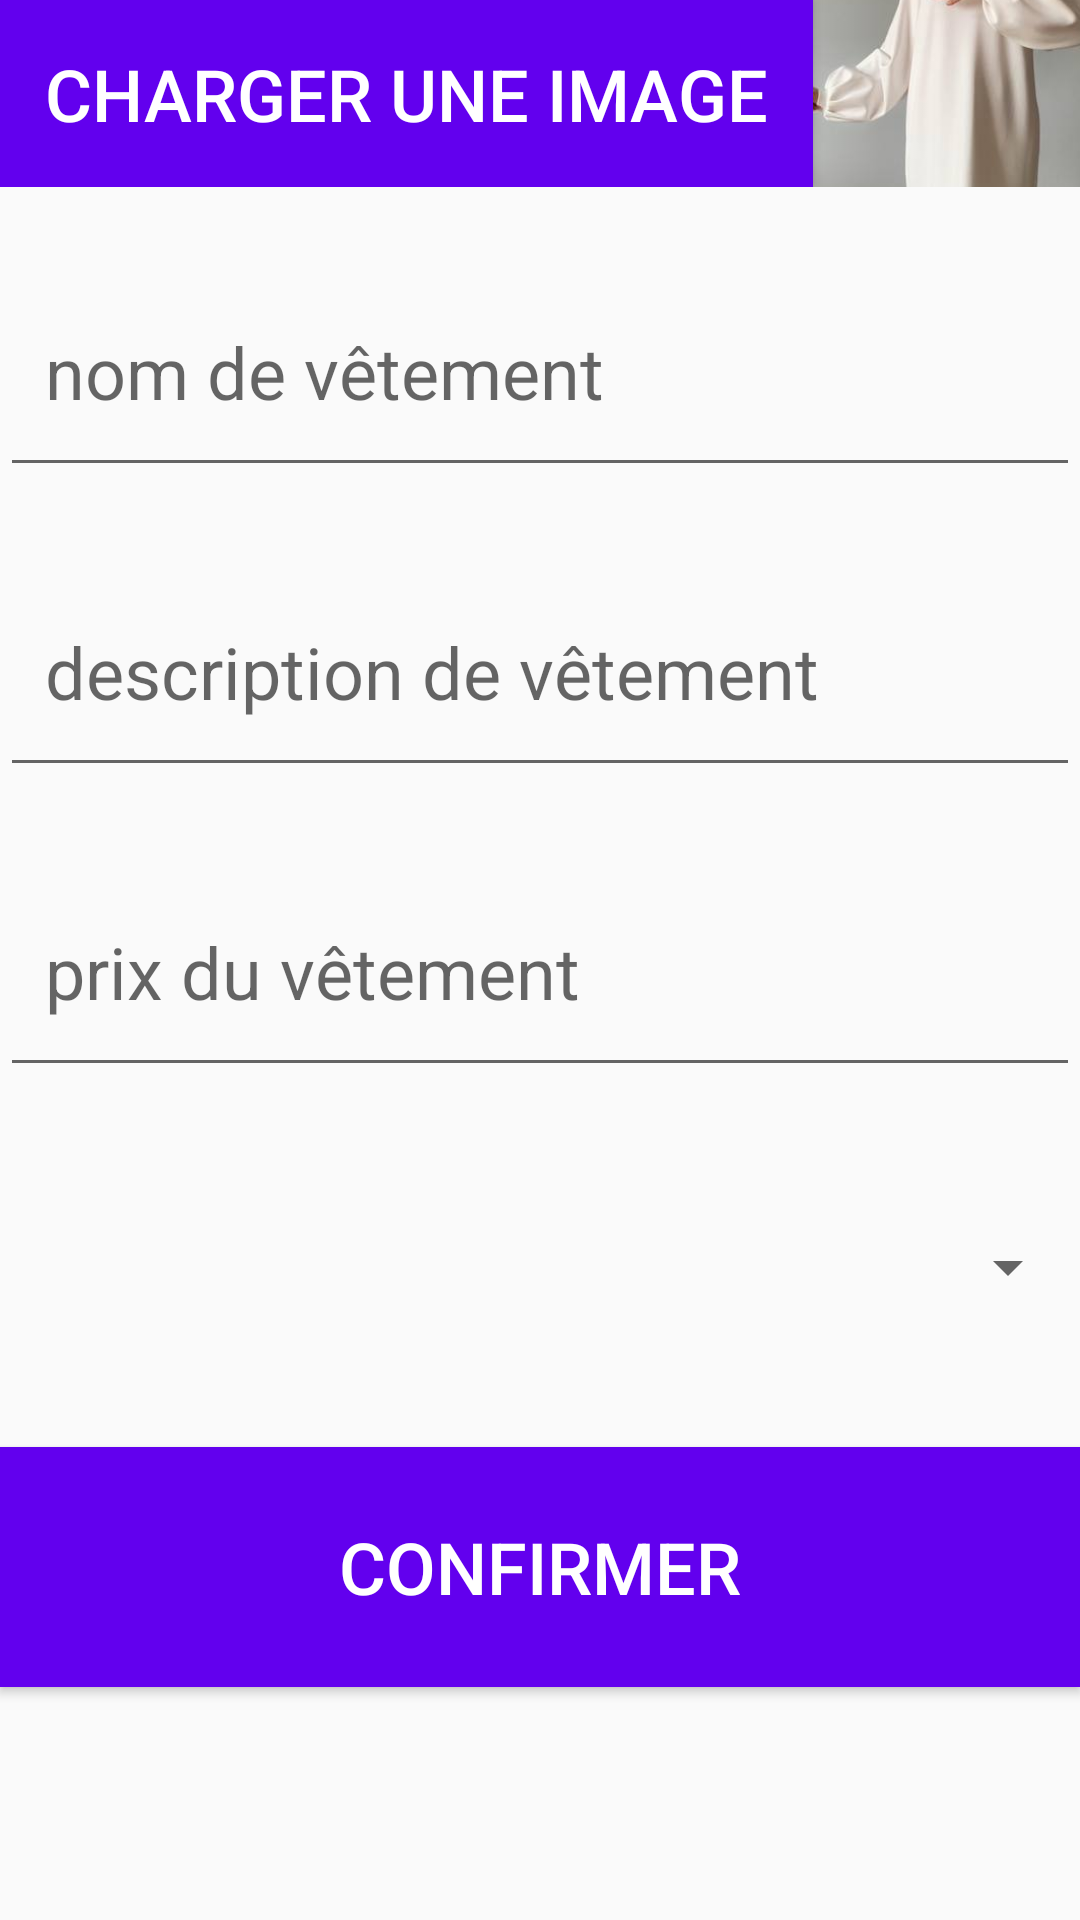

This screen was rendered from an Android layout file. Write that file and the resources it references.
<!-- AndroidManifest.xml: application theme Theme.Clothes -->
<!-- res/layout/fragment_add_clothe.xml -->
<?xml version="1.0" encoding="utf-8"?>
<LinearLayout xmlns:android="http://schemas.android.com/apk/res/android"
    android:orientation="vertical"
    android:layout_width="match_parent"
    android:layout_height="match_parent"
    android:layout_margin="@dimen/default_margin">

    <LinearLayout
        android:layout_width="match_parent"
        android:layout_height="wrap_content">

        <Button
            android:id="@+id/upload_button"
            android:layout_width="wrap_content"
            android:layout_height="wrap_content"
            android:text="@string/add_clothes_page_upload_button"
            android:background="@color/purple_500"
            style="@style/TitleTextStyle"
            android:textColor="@color/white"
            android:padding="@dimen/item_margin"/>

        <ImageView
            android:id="@+id/preview_image"
            android:layout_width="wrap_content"
            android:layout_height="match_parent"
            android:scaleType="centerCrop"
            android:src="@drawable/image2"/>
    </LinearLayout>

    <EditText
        android:id="@+id/name_input"
        android:layout_width="match_parent"
        android:layout_height="80dp"
        android:hint="@string/add_clothes_page_name_input"
        style="@style/TitleTextStyle"
        android:paddingLeft="@dimen/item_margin"
        android:layout_marginTop="@dimen/default_margin"/>

    <EditText
        android:id="@+id/description_input"
        android:layout_width="match_parent"
        android:layout_height="80dp"
        android:hint="@string/add_clothes_page_description_input"
        style="@style/TitleTextStyle"
        android:paddingLeft="@dimen/item_margin"
        android:layout_marginTop="@dimen/default_margin"/>

    <EditText
        android:id="@+id/price_input"
        android:layout_width="match_parent"
        android:layout_height="80dp"
        android:hint="@string/add_clothes_page_price_input"
        style="@style/TitleTextStyle"
        android:paddingLeft="@dimen/item_margin"
        android:layout_marginTop="@dimen/default_margin"/>

    <Spinner
        android:id="@+id/state_spinner"
        android:layout_width="match_parent"
        android:layout_height="80dp"
        android:entries="@array/add_clothes_page_state_spinner_input"
        android:paddingLeft="@dimen/item_margin"
        android:layout_marginTop="@dimen/default_margin"/>

    <Button
        android:id="@+id/confirm_button"
        android:layout_width="match_parent"
        android:layout_height="80dp"
        android:background="@color/purple_500"
        android:text="@string/add_clothes_page_confirm_button"
        android:textColor="@color/white"
        android:textSize="24dp"
        android:layout_marginTop="@dimen/default_margin"
        />

</LinearLayout>
<!-- resources referenced by this layout -->
<resources>
  <color name="purple_500">#FF6200EE</color>
  <color name="white">#FFFFFFFF</color>
  <dimen name="default_margin">20dp</dimen>
  <dimen name="item_margin">15dp</dimen>
  <!-- drawable image2: jpg bitmap (drawable-hdpi, 8032 bytes) -->
  <string name="add_clothes_page_confirm_button">confirmer</string>
  <string name="add_clothes_page_description_input">@string/item_clothes_description </string>
  <string name="add_clothes_page_name_input">@string/item_clothes_name </string>
  <string name="add_clothes_page_price_input">prix du vêtement</string>
  <string name="add_clothes_page_upload_button">charger une image</string>
  <style name="TitleTextStyle" parent="SubTitleTextStyle">
          <item name="android:textSize">24sp</item>
      </style>
  <style name="Theme.Clothes" parent="Theme.AppCompat.DayNight.NoActionBar">
          
          <item name="colorPrimary">@color/purple_500</item>
          <item name="colorPrimaryVariant">@color/purple_200</item>
          <item name="colorOnPrimary">@color/white</item>
          
          <item name="colorSecondary">@color/teal_200</item>
          <item name="colorSecondaryVariant">@color/teal_700</item>
          <item name="colorOnSecondary">@color/black</item>
          
          <item name="android:statusBarColor" tools:targetApi="l">?attr/colorPrimaryVariant</item>
          
  
          <item name="android:spinnerItemStyle">@style/DefaultTextStyle</item>
          <item name="spinnerDropDownItemStyle">@style/DefaultTextStyle</item>
      </style>
  <style name="SubTitleTextStyle" parent="DefaultTextStyle">
          <item name="android:textColor">@color/darkGray</item>
      </style>
  <color name="purple_200">#FFBB86FC</color>
  <color name="teal_200">#FF03DAC5</color>
  <color name="teal_700">#FF018786</color>
  <color name="black">#FF000000</color>
  <style name="DefaultTextStyle">
      <item name="android:textColor">@color/lightGray</item>
          <item name="android:textSize">18sp</item>
         
      </style>
  <color name="darkGray">#272525</color>
  <color name="lightGray">#686565</color>
</resources>
